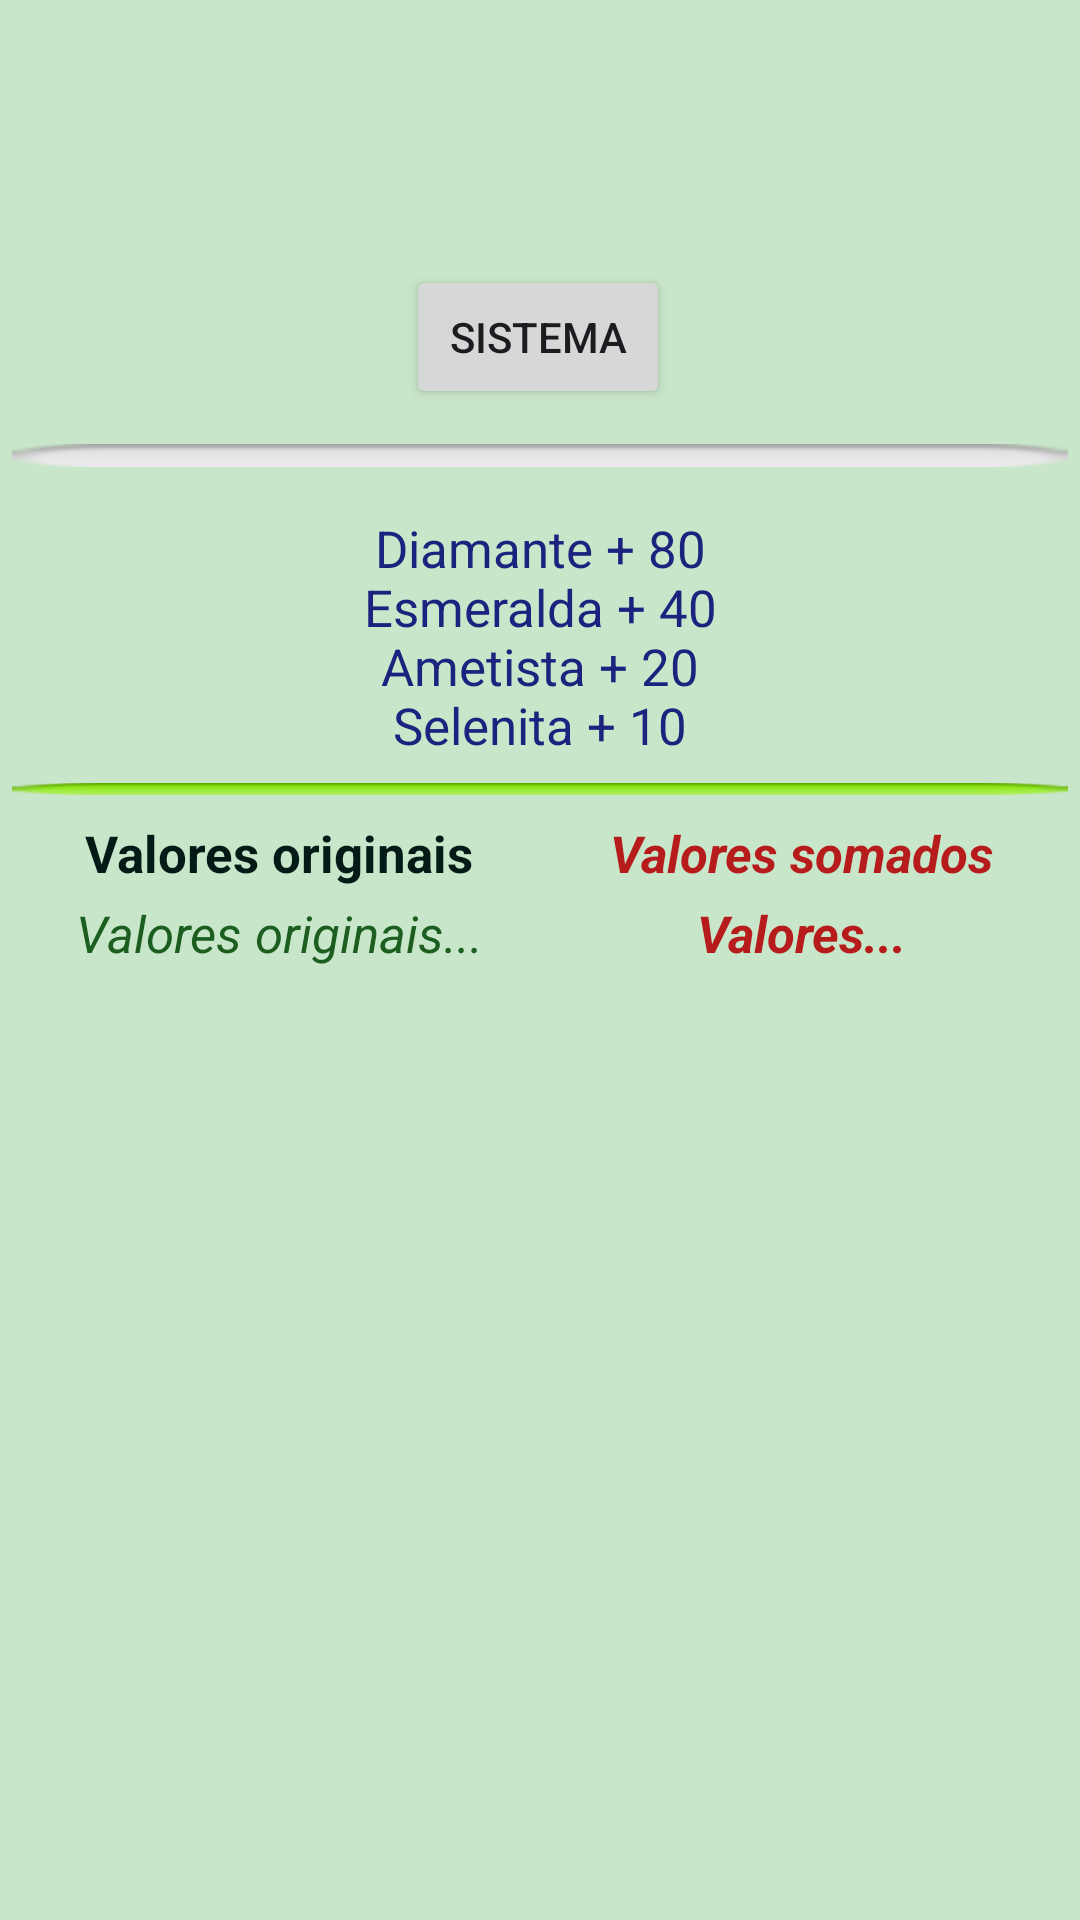

Produce the Android XML layout that renders to this screen, including the resource entries it uses.
<!-- AndroidManifest.xml: application theme Theme.WellingtonBatistaParreiraNeto -->
<!-- res/layout/fragment_separacao.xml -->
<?xml version="1.0" encoding="utf-8"?>
<FrameLayout xmlns:android="http://schemas.android.com/apk/res/android"
    xmlns:app="http://schemas.android.com/apk/res-auto"
    xmlns:tools="http://schemas.android.com/tools"
    android:layout_width="match_parent"
    android:layout_height="match_parent"
    android:background="@color/backGroundApp"
    tools:context=".ui.SeparacaoFragment">

    <androidx.constraintlayout.widget.ConstraintLayout
        android:layout_width="match_parent"
        android:layout_height="wrap_content"
        android:layout_gravity="center|center_horizontal|center_vertical"
        android:layout_margin="4dp">

        <Button
            android:id="@+id/btnSistema"
            android:layout_width="wrap_content"
            android:layout_height="wrap_content"
            android:layout_marginTop="8dp"
            android:text="@string/btn_sistema"
            app:layout_constraintEnd_toEndOf="parent"
            app:layout_constraintHorizontal_bias="0.498"
            app:layout_constraintStart_toStartOf="parent"
            app:layout_constraintTop_toTopOf="parent" />

        <TextView
            android:id="@+id/tvValorPedra"
            android:layout_width="wrap_content"
            android:layout_height="wrap_content"
            android:layout_marginTop="35dp"
            android:text="@string/valor_pedra"
            android:textAlignment="center"
            android:textColor="@color/texto_azul_esc"
            android:textSize="17sp"
            app:layout_constraintEnd_toEndOf="parent"
            app:layout_constraintStart_toStartOf="parent"
            app:layout_constraintTop_toBottomOf="@+id/btnSistema" />

        <TextView
            android:id="@+id/tvResultadoValor"
            android:layout_width="170dp"
            android:layout_height="260dp"
            android:layout_marginTop="4dp"
            android:text="@string/res_valor"
            android:textAlignment="center"
            android:textColor="@color/texto_vermelho"
            android:textSize="17sp"
            android:textStyle="bold|italic"
            app:layout_constraintEnd_toEndOf="parent"
            app:layout_constraintHorizontal_bias="0.5"
            app:layout_constraintStart_toEndOf="@+id/tvValoresOriginais"
            app:layout_constraintTop_toBottomOf="@+id/tvSoma" />

        <ImageView
            android:id="@+id/imageView2"
            android:layout_width="0dp"
            android:layout_height="4dp"
            android:layout_marginTop="8dp"
            android:scaleType="fitXY"
            android:src="@android:drawable/button_onoff_indicator_on"
            app:layout_constraintEnd_toEndOf="parent"
            app:layout_constraintStart_toStartOf="parent"
            app:layout_constraintTop_toBottomOf="@+id/tvValorPedra" />

        <TextView
            android:id="@+id/tvValoresOriginais"
            android:layout_width="170dp"
            android:layout_height="260dp"
            android:layout_marginTop="4dp"
            android:text="@string/valor_original"
            android:textAlignment="center"
            android:textColor="@color/texto_verde"
            android:textSize="17sp"
            android:textStyle="italic"
            app:layout_constraintEnd_toStartOf="@+id/tvResultadoValor"
            app:layout_constraintHorizontal_bias="0.5"
            app:layout_constraintHorizontal_chainStyle="spread"
            app:layout_constraintStart_toStartOf="parent"
            app:layout_constraintTop_toBottomOf="@+id/tvOriginal" />

        <ImageView
            android:id="@+id/imageView3"
            android:layout_width="0dp"
            android:layout_height="wrap_content"
            android:layout_marginBottom="4dp"
            android:scaleType="fitXY"
            android:src="@android:drawable/button_onoff_indicator_off"
            app:layout_constraintBottom_toTopOf="@+id/tvValorPedra"
            app:layout_constraintEnd_toEndOf="parent"
            app:layout_constraintHorizontal_bias="0.498"
            app:layout_constraintStart_toStartOf="parent"
            app:layout_constraintTop_toBottomOf="@+id/btnSistema" />

        <TextView
            android:id="@+id/tvOriginal"
            android:layout_width="170dp"
            android:layout_height="wrap_content"
            android:layout_marginTop="8dp"
            android:elevation="3dp"
            android:text="@string/valor_original_pedra"
            android:textAlignment="center"
            android:textColor="@color/texto_verde_esc"
            android:textSize="17sp"
            android:textStyle="bold"
            app:layout_constraintEnd_toStartOf="@+id/tvSoma"
            app:layout_constraintHorizontal_bias="0.5"
            app:layout_constraintHorizontal_chainStyle="spread"
            app:layout_constraintStart_toStartOf="parent"
            app:layout_constraintTop_toBottomOf="@+id/imageView2" />

        <TextView
            android:id="@+id/tvSoma"
            android:layout_width="170dp"
            android:layout_height="wrap_content"
            android:layout_marginTop="8dp"
            android:elevation="3dp"
            android:text="@string/valor_somado"
            android:textAlignment="center"
            android:textColor="@color/texto_vermelho"
            android:textSize="17sp"
            android:textStyle="bold|italic"
            app:layout_constraintEnd_toEndOf="parent"
            app:layout_constraintHorizontal_bias="0.5"
            app:layout_constraintStart_toEndOf="@+id/tvOriginal"
            app:layout_constraintTop_toBottomOf="@+id/imageView2" />

    </androidx.constraintlayout.widget.ConstraintLayout>

</FrameLayout>
<!-- resources referenced by this layout -->
<resources>
  <color name="backGroundApp">#C8E6C9</color>
  <color name="texto_azul_esc">#1A237E</color>
  <color name="texto_verde">#1B5E20</color>
  <color name="texto_verde_esc">#021B17</color>
  <color name="texto_vermelho">#B71C1C</color>
  <string name="btn_sistema">SISTEMA</string>
  <string name="res_valor">Valores...</string>
  <string name="valor_original">Valores originais...</string>
  <string name="valor_original_pedra">Valores originais</string>
  <string name="valor_pedra">Diamante + 80\nEsmeralda + 40\nAmetista + 20\nSelenita + 10</string>
  <string name="valor_somado">Valores somados</string>
  <style name="Theme.WellingtonBatistaParreiraNeto" parent="Theme.MaterialComponents.DayNight.DarkActionBar">
          
          <item name="colorPrimary">@color/cp_primaria</item>
          <item name="colorPrimaryVariant">@color/cp_primaria_variante</item>
          <item name="colorOnPrimary">@color/white</item>
          
          <item name="colorSecondary">@color/cs_secundaria</item>
          <item name="colorSecondaryVariant">@color/cs_secundaria_variante</item>
          <item name="colorOnSecondary">@color/black</item>
          
          <item name="android:statusBarColor">@color/cp_primaria_variante</item>
          
      </style>
  <color name="cp_primaria">#3949AB</color>
  <color name="cp_primaria_variante">#1A237E</color>
  <color name="white">#FFFFFFFF</color>
  <color name="cs_secundaria">#4DB6AC</color>
  <color name="cs_secundaria_variante">#FF018786</color>
  <color name="black">#FF000000</color>
</resources>
